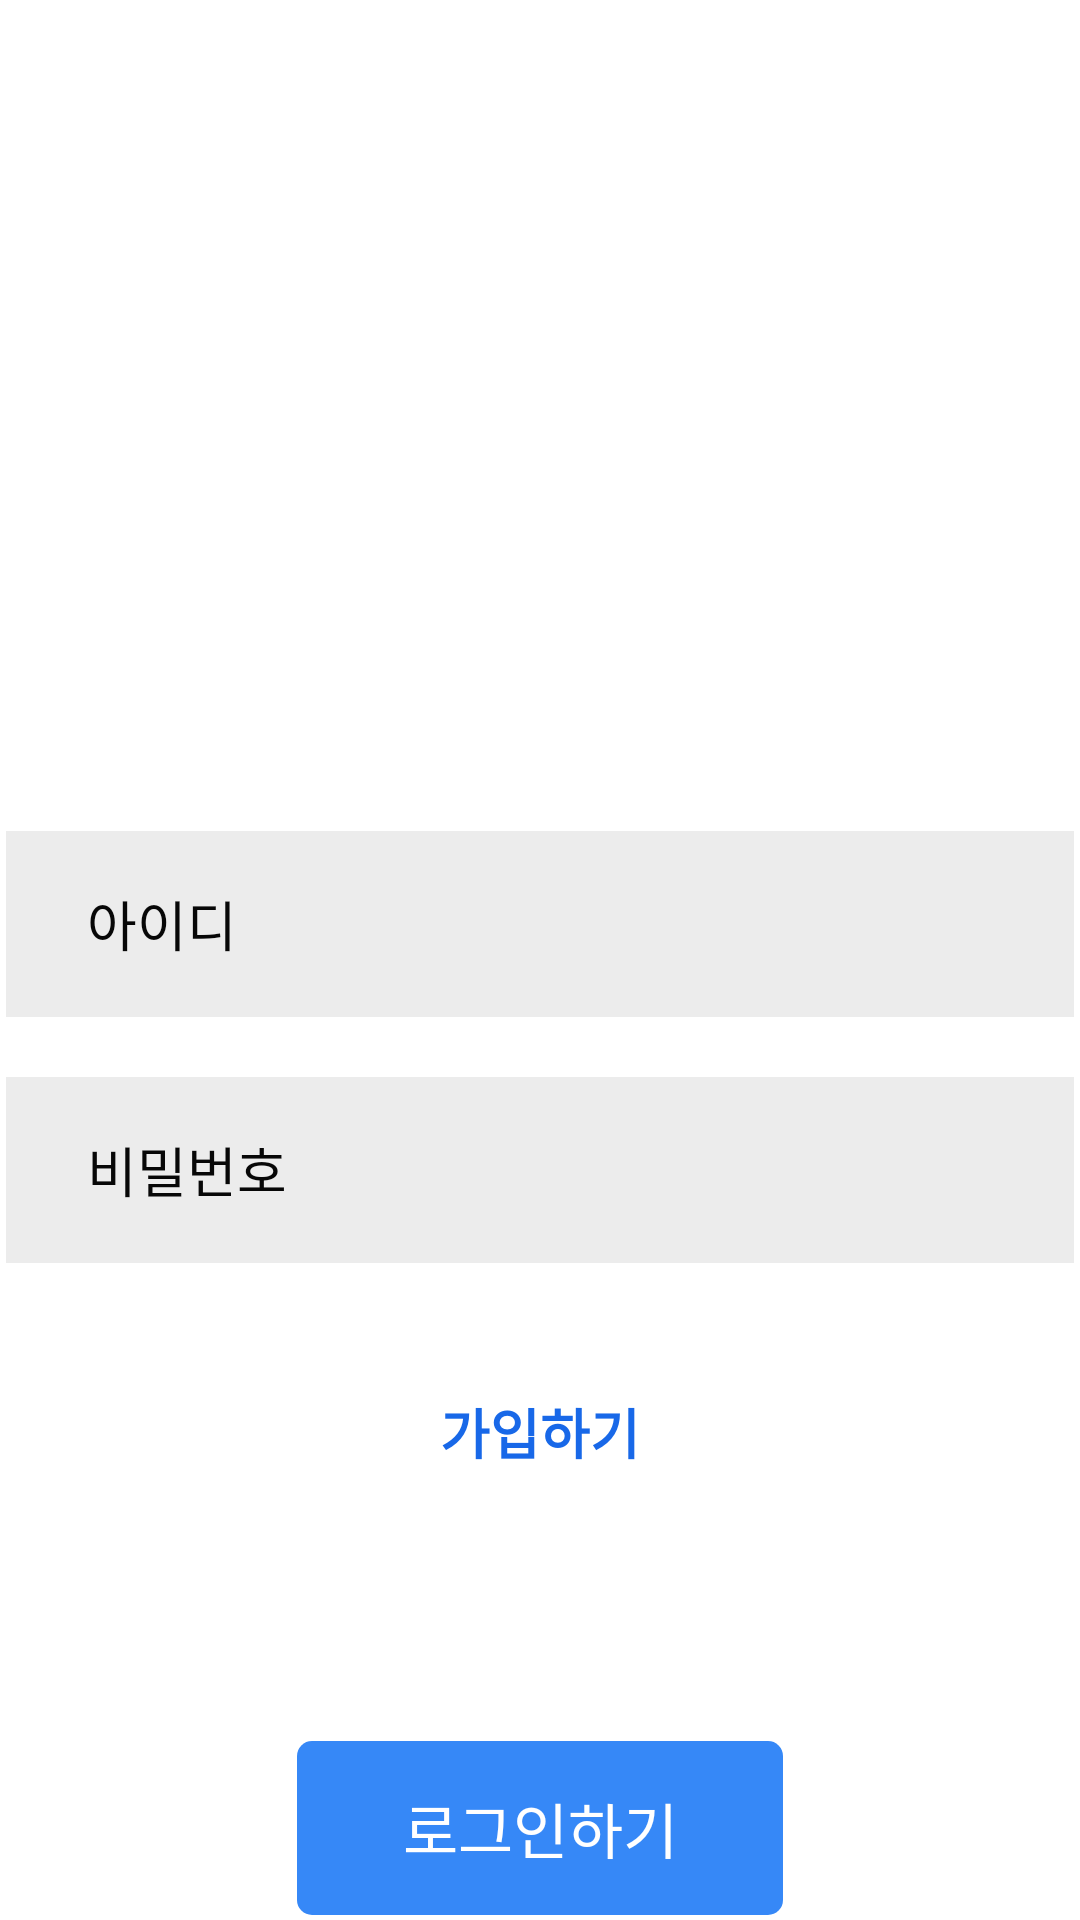

This screen was rendered from an Android layout file. Write that file and the resources it references.
<!-- AndroidManifest.xml: application theme Theme.InstaJoin -->
<!-- res/layout/activity_insta_login.xml -->
<?xml version="1.0" encoding="utf-8"?>
<androidx.appcompat.widget.LinearLayoutCompat xmlns:android="http://schemas.android.com/apk/res/android"
    xmlns:app="http://schemas.android.com/apk/res-auto"
    xmlns:tools="http://schemas.android.com/tools"
    android:layout_width="match_parent"
    android:layout_height="match_parent"
    android:gravity="center_horizontal"
    android:orientation="vertical"
    tools:context=".InstaLoginActivity">

    <ImageView
        android:layout_width="196dp"
        android:layout_height="43dp"
        android:layout_marginTop="90dp"
        android:layout_marginBottom="144dp"
        android:src="@drawable/logo_outstagram" />

    <androidx.appcompat.widget.LinearLayoutCompat
        android:layout_width="match_parent"
        android:layout_height="wrap_content"
        android:gravity="center_horizontal"
        android:orientation="vertical">

        <EditText
            android:id="@+id/id_input"
            android:layout_width="356dp"
            android:layout_height="62dp"
            android:layout_marginBottom="20dp"
            android:background="@drawable/insta_input_bg"
            android:hint="아이디"
            android:paddingLeft="27dp"
            android:textColorHint="#070707"
            android:textSize="18dp" />

        <EditText
            android:id="@+id/pw_input"
            android:layout_width="356dp"
            android:layout_height="62dp"
            android:background="@drawable/insta_input_bg"
            android:inputType="textPassword"
            android:hint="비밀번호"
            android:paddingLeft="27dp"
            android:textColorHint="#070707"
            android:textSize="18dp" />
    </androidx.appcompat.widget.LinearLayoutCompat>

    <TextView
        android:id="@+id/insta_join"
        android:layout_width="wrap_content"
        android:layout_height="wrap_content"
        android:layout_marginTop="43dp"
        android:layout_marginBottom="90dp"
        android:text="가입하기"
        android:textColor="#1868e8"
        android:textSize="18dp"
        android:textStyle="bold" />

    <TextView
        android:id="@+id/login_btn"
        android:layout_width="162dp"
        android:layout_height="58dp"
        android:background="@drawable/insta_login"
        android:gravity="center"
        android:text="로그인하기"
        android:textColor="@color/white"
        android:textSize="20dp" />

</androidx.appcompat.widget.LinearLayoutCompat>
<!-- resources referenced by this layout -->
<resources>
  <!-- drawable insta_input_bg (drawable) -->
  <?xml version="1.0" encoding="utf-8"?>
  <shape xmlns:android="http://schemas.android.com/apk/res/android"
      android:shape="rectangle">
  
      <solid android:color="#ECECEC"/>
  
  </shape>
  <!-- drawable insta_login (drawable) -->
  <?xml version="1.0" encoding="utf-8"?>
  <shape xmlns:android="http://schemas.android.com/apk/res/android"
      android:shape="rectangle">
  
      <solid android:color="#3688f7" />
  
      <corners android:radius="5dp" />
  </shape>
  <style name="Theme.InstaJoin" parent="Theme.MaterialComponents.DayNight.DarkActionBar">
  
          <item name="windowNoTitle">true</item>
          
          <item name="colorPrimary">@color/purple_500</item>
          <item name="colorPrimaryVariant">@color/purple_700</item>
          <item name="colorOnPrimary">@color/white</item>
          
          <item name="colorSecondary">@color/teal_200</item>
          <item name="colorSecondaryVariant">@color/teal_700</item>
          <item name="colorOnSecondary">@color/black</item>
          
          <item name="android:statusBarColor" tools:targetApi="l">?attr/colorPrimaryVariant</item>
          
      </style>
  <!-- not gathered from this repository: default colours our renderer supplied (Android Studio template values) -->
  <color name="purple_500">#FF6200EE</color>
  <color name="purple_700">#FF3700B3</color>
  <color name="teal_200">#FF03DAC5</color>
  <color name="teal_700">#FF018786</color>
  <color name="black">#FF000000</color>
  <color name="white">#FFFFFFFF</color>
</resources>
